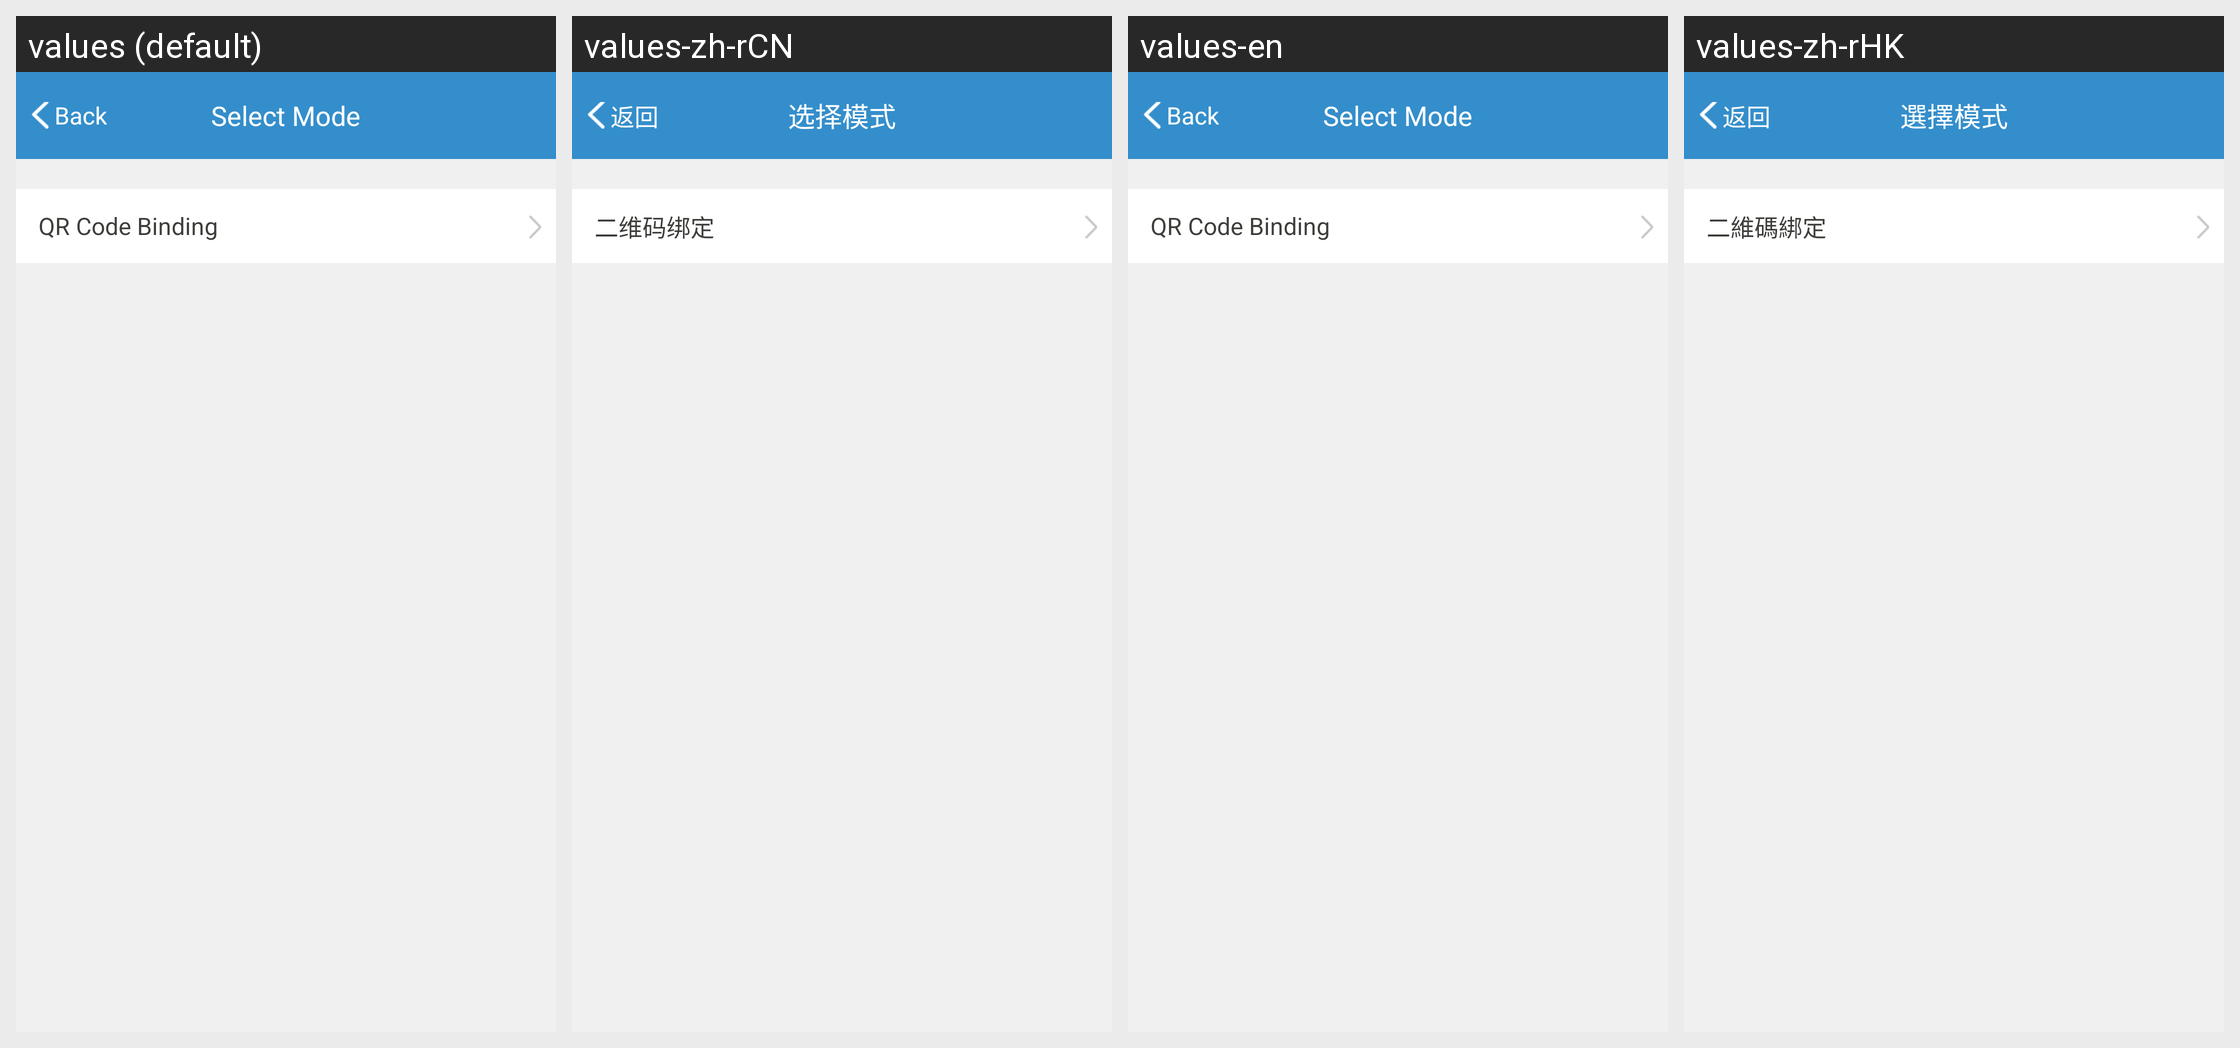

Here is an Android app screen in its default locale and in the app's own translations. Write out the translated-string differences for the strings that appear on this screen.
Android screen res/layout/activity_choosemode.xml rendered under 4 locales, left to right: values (default), values-zh-rCN, values-en, values-zh-rHK. Device: Nexus 5 (rendered at 1080×1920; each locale shown at half size, 540×960, under a caption strip naming it); theme ThemeActivity.
Strings drawn on this screen, with the default value and each locale's value (text and hints the layout hard-codes, and strings that could not be matched under every locale, appear in the picture but are not listed):

last
  values: Back
  values-zh-rCN: 返回
  values-en: Back
  values-zh-rHK: 返回

choosemode_title
  values: Select Mode
  values-zh-rCN: 选择模式
  values-en: Select Mode
  values-zh-rHK: 選擇模式

choosemode_mode_qr
  values: QR Code Binding
  values-zh-rCN: 二维码绑定
  values-en: QR Code Binding
  values-zh-rHK: 二維碼綁定
